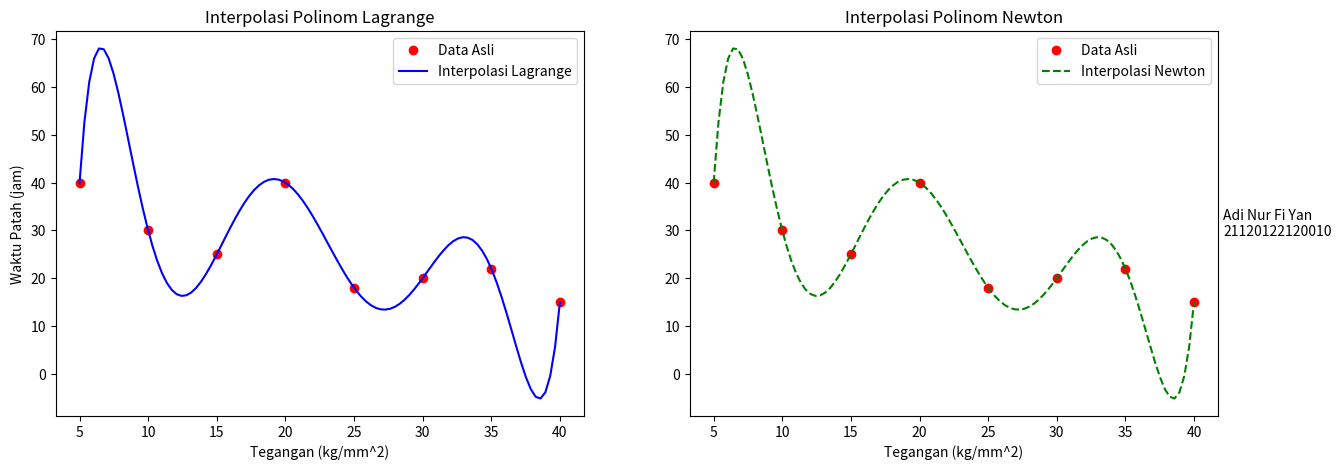

Python code for this plot:
import numpy as np
import matplotlib.pyplot as plt

# Data titik yang diberikan
x = np.array([5, 10, 15, 20, 25, 30, 35, 40])
y = np.array([40, 30, 25, 40, 18, 20, 22, 15])

# Fungsi untuk Polinom Lagrange
def lagrange_polynomial(x, y, x_new):
    total = 0
    n = len(x)
    for i in range(n):
        xi, yi = x[i], y[i]
        def L(i):
            terms = [((x_new - x[j]) / (xi - x[j])) for j in range(n) if j != i]
            return np.prod(terms, axis=0)
        total += yi * L(i)
    return total

# Fungsi untuk Polinom Newton
def newton_polynomial(x, y, x_new):
    def divided_diff(x, y):
        n = len(y)
        coef = np.zeros([n, n])
        coef[:,0] = y
        for j in range(1, n):
            for i in range(n-j):
                coef[i][j] = (coef[i+1][j-1] - coef[i][j-1]) / (x[i+j] - x[i])
        return coef[0, :]
    
    def newton_poly(coef, x_data, x_new):
        n = len(x_data) - 1
        p = coef[n]
        for k in range(1, n+1):
            p = coef[n-k] + (x_new - x_data[n-k]) * p
        return p
    
    # Hitung koefisien beda terbagi
    coef = divided_diff(x, y)
    # Hitung nilai polinom di x_new
    return newton_poly(coef, x, x_new)

# Testing kode
x_new = np.linspace(5, 40, 100)
y_lagrange = lagrange_polynomial(x, y, x_new)
y_newton = newton_polynomial(x, y, x_new)

# Plot grafik hasil interpolasi
fig, axs = plt.subplots(1, 2, figsize=(15, 5))

# Grafik untuk Interpolasi Lagrange
axs[0].plot(x, y, 'ro', label='Data Asli')
axs[0].plot(x_new, y_lagrange, 'b-', label='Interpolasi Lagrange')
axs[0].set_title('Interpolasi Polinom Lagrange')
axs[0].set_xlabel('Tegangan (kg/mm^2)')
axs[0].set_ylabel('Waktu Patah (jam)')
axs[0].legend()

# Grafik untuk Interpolasi Newton
axs[1].plot(x, y, 'ro', label='Data Asli')
axs[1].plot(x_new, y_newton, 'g--', label='Interpolasi Newton')
axs[1].set_title('Interpolasi Polinom Newton')
axs[1].set_xlabel('Tegangan (kg/mm^2)')
axs[1].legend()

axs[1].text(1.01, 0.5, 'Adi Nur Fi Yan\n21120122120010', transform=axs[1].transAxes, ha='left', va='center')
plt.show()
